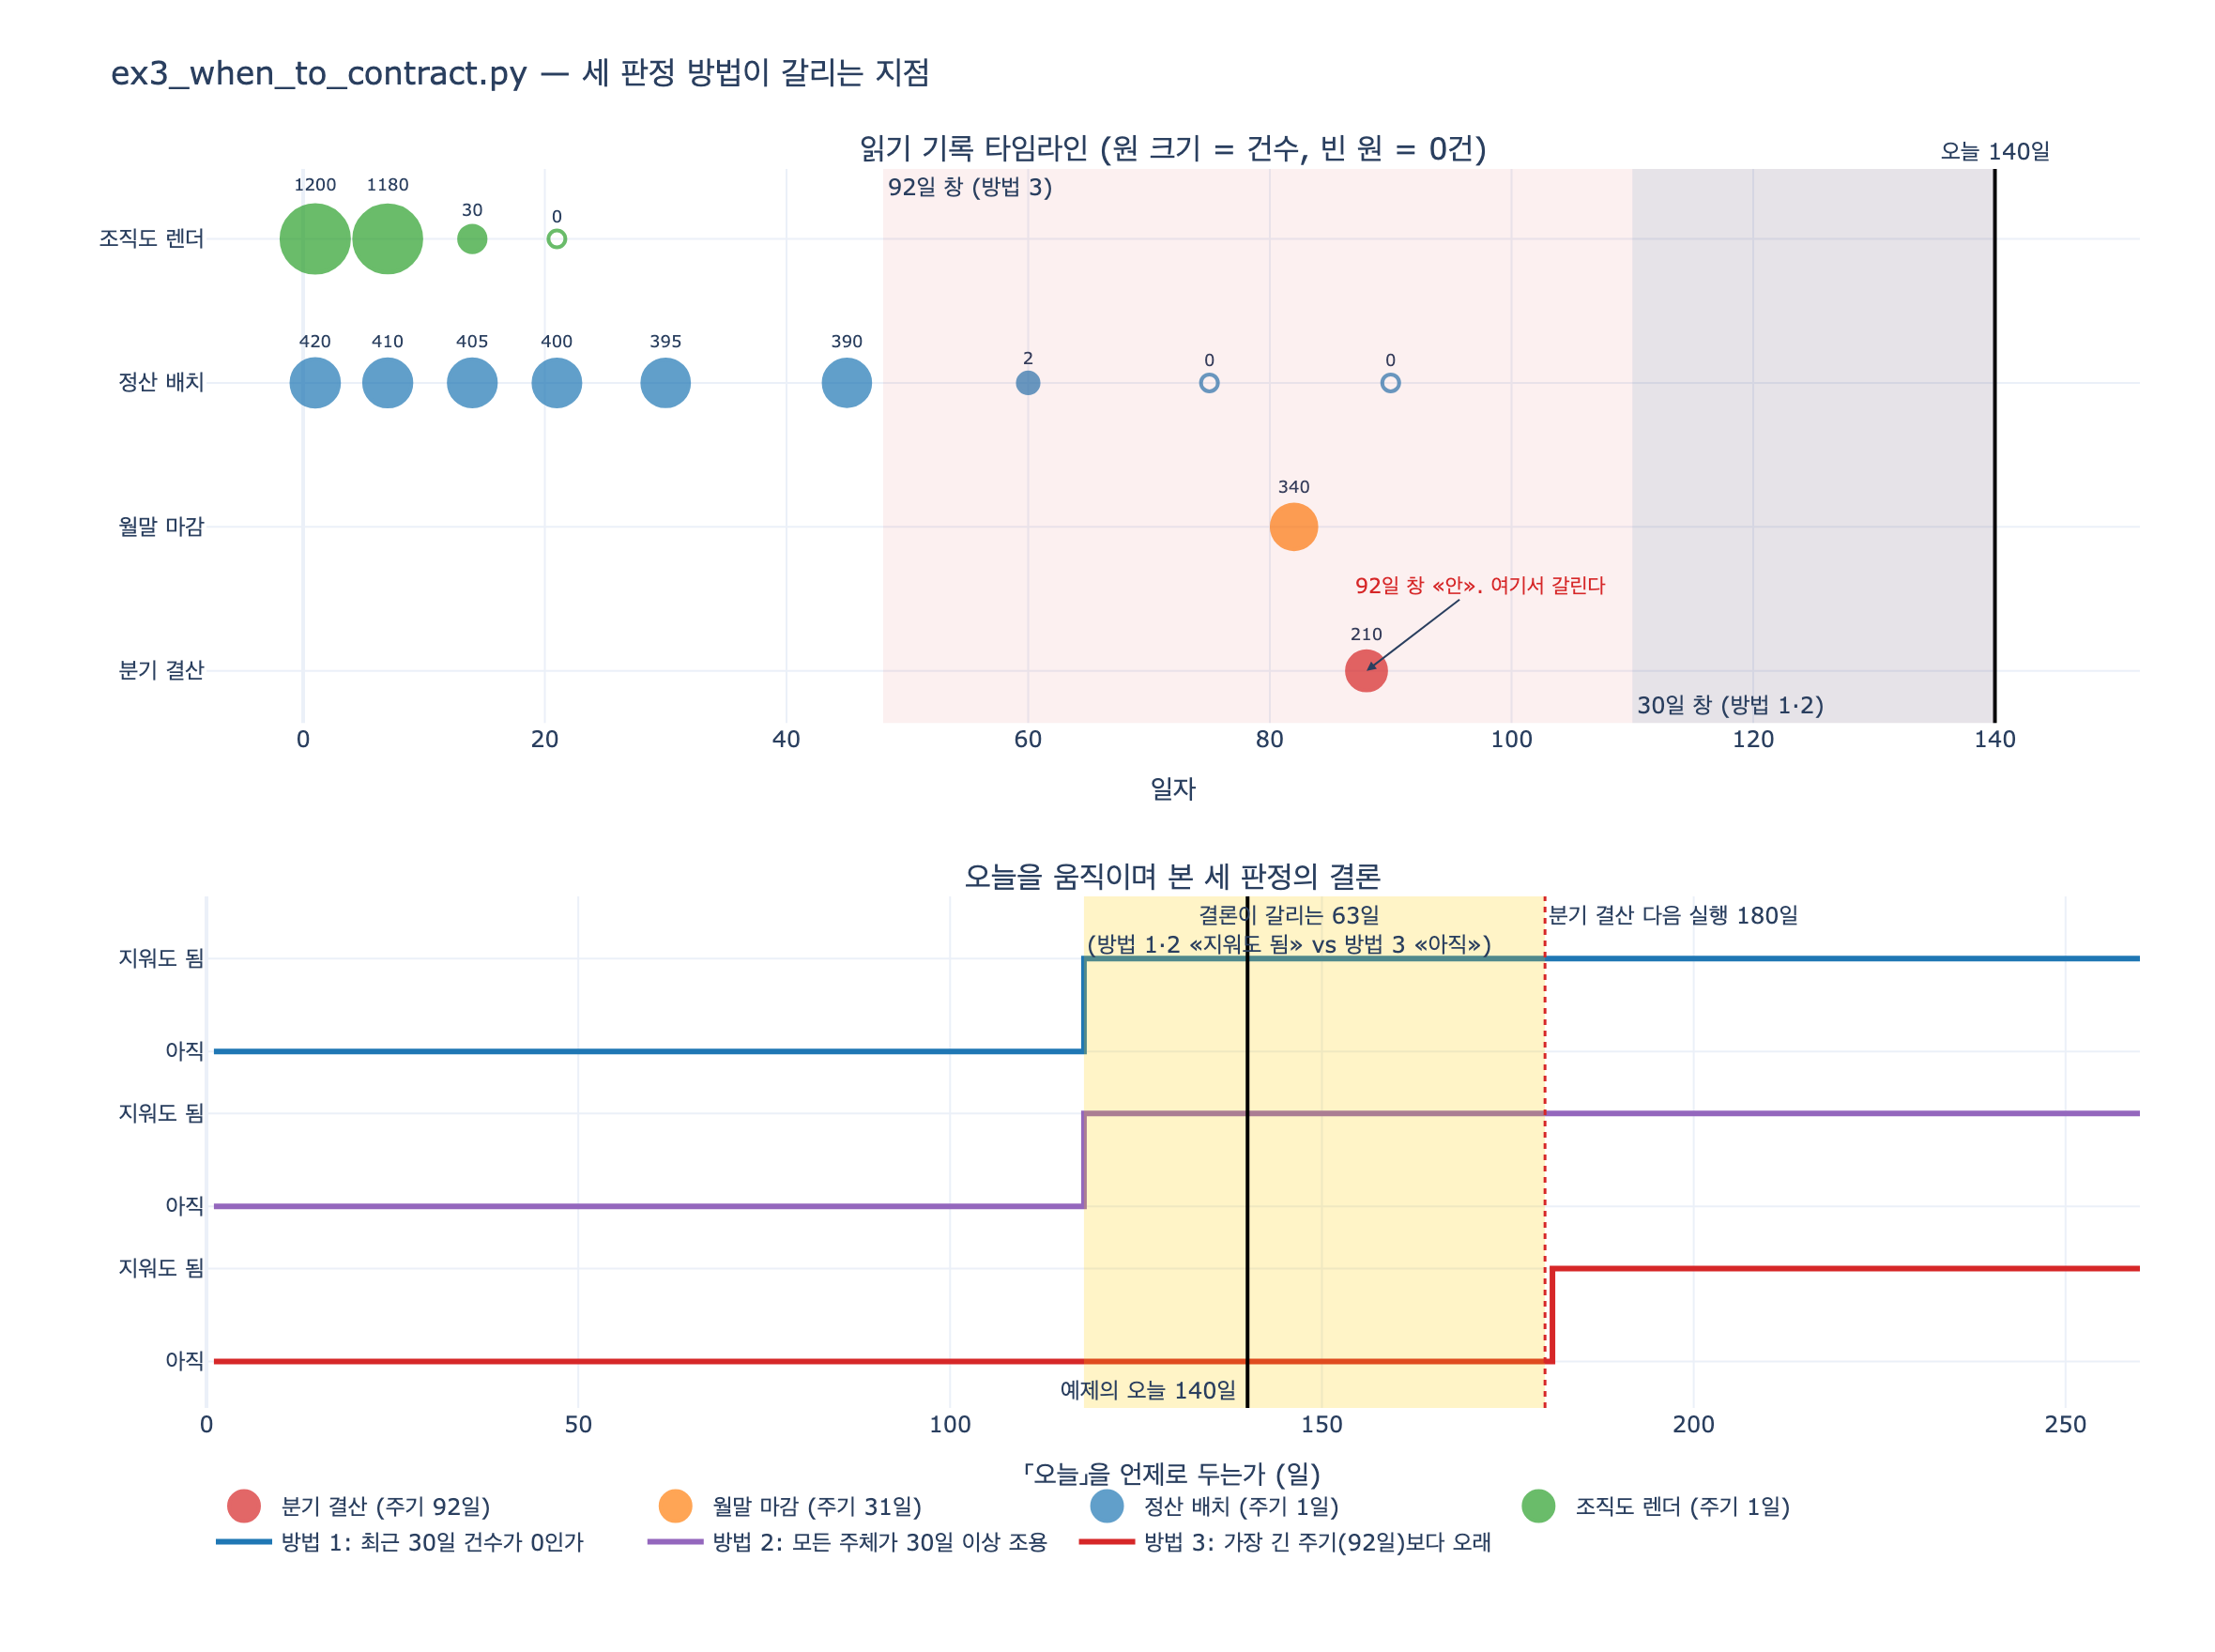

Generate this figure with Python:
# %% [markdown]
# # 세 판정 방법은 어디서 갈리는가
#
# `ex3_when_to_contract.py`는 「옛 스키마를 지워도 되나」를 세 가지 규칙으로 판정한다.
# 같은 데이터, 다른 규칙. 그리고 결론이 2:1로 갈린다.
#
# | 방법 | 규칙 | 결론 |
# |---|---|---|
# | 1 | 최근 30일 건수가 0인가 | 지워도 됨 |
# | 2 | 모든 주체가 30일 이상 조용한가 | 지워도 됨 |
# | 3 | 가장 긴 주기(92일)보다 오래 조용한가 | **아직** |
#
# 이 노트북은 **판정 함수 세 개를 나란히 구현**해서
# 「왜 앞의 둘은 항상 같은 답을 내는가」와
# 「세 번째만 다른 답을 내는 구간이 어디인가」를 직접 확인한다.
#
# (크론 표현식 파싱은 다른 카드의 주제다. 여기서는 주기를 상수로 준다.)

# %%
# 필요 패키지: plotly, kaleido  (pip install plotly kaleido)


def _show(fig):
    try:
        from IPython import get_ipython
        if get_ipython() is not None:  # VSCode 셀/Jupyter에서만 렌더링
            fig.show()
    except ImportError:
        pass


# %% [markdown]
# ## 1. 입력 — 옛 이름을 읽은 기록
#
# `(일자, 읽은 주체, 건수)`. 기록은 90일째까지만 있고 오늘은 140일째다.
# 즉 **최근 50일은 기록 자체가 없다.**

# %%
READS = [
    (1,  "정산 배치",   420), (1,  "조직도 렌더", 1200),
    (7,  "정산 배치",   410), (7,  "조직도 렌더", 1180),
    (14, "정산 배치",   405), (14, "조직도 렌더",   30),
    (21, "정산 배치",   400), (21, "조직도 렌더",    0),
    (30, "정산 배치",   395),
    (45, "정산 배치",   390),
    (60, "정산 배치",     2),
    (75, "정산 배치",     0),
    (82, "월말 마감",    340),      # 월말에만 도는 배치
    (88, "분기 결산",    210),      # 분기에 한 번 도는 배치
    (90, "정산 배치",     0),
]
TODAY = 140
LONGEST_CYCLE = 92                  # 제일 드문 것 — 분기 결산

# 주체별 실제 주기 (참고용 — 방법 4에서 쓴다)
CYCLE = {"정산 배치": 1, "조직도 렌더": 1, "월말 마감": 31, "분기 결산": 92}


def by_reader(reads=READS):
    d = {}
    for day, who, n in reads:
        d.setdefault(who, []).append((day, n))
    return d


def last_use(hist):
    """건수가 0보다 큰 마지막 날. 0건 기록은 «돌았지만 안 읽었다»이므로 사용이 아니다."""
    used = [day for day, n in hist if n > 0]
    return max(used) if used else None


D = by_reader()
for who in sorted(D):
    print(f"{who:<12} last_use={last_use(D[who]):>3}  경과={TODAY - last_use(D[who]):>4}일"
          f"  주기={CYCLE[who]:>3}일")
# 출력: 분기 결산      last_use= 88  경과=  52일  주기= 92일
# 출력: 월말 마감      last_use= 82  경과=  58일  주기= 31일
# 출력: 정산 배치      last_use= 60  경과=  80일  주기=  1일
# 출력: 조직도 렌더    last_use= 14  경과= 126일  주기=  1일

# %% [markdown]
# 여기서 **분기 결산의 경과 52일**이 이 카드의 전부다.
#
# $$30 \le 52 < 92$$
#
# 30보다 크니 방법 1·2는 통과시키고, 92보다 작으니 방법 3은 막는다.

# %% [markdown]
# ## 2. 판정 함수 세 개를 그대로 옮긴다
#
# 원본 예제의 세 판정을 함수로 떼어내면 비교가 쉬워진다.
# 각 함수는 `(결론, 이유)`를 돌려준다.
#
# $$
# \begin{aligned}
# \text{방법 1:}\quad &\sum_{d > T-30} n = 0 \\
# \text{방법 2:}\quad &\min_{r}\,(T - \text{last\_use}(r)) \ge 30 \\
# \text{방법 3:}\quad &\min_{r}\,(T - \text{last\_use}(r)) > C_{\max}=92
# \end{aligned}
# $$

# %%
def verdict_recent30(d, today=TODAY):
    """방법 1 — 최근 30일 건수가 0인가. (전체 «합계»를 본다)"""
    total = sum(n for h in d.values() for day, n in h if day > today - 30)
    return total == 0, f"창(day > {today - 30}) 안의 총 건수 = {total}"


def verdict_all_quiet30(d, today=TODAY):
    """방법 2 — 모든 주체가 30일 이상 조용한가. (주체 «각각»을 본다)"""
    gaps = {w: today - last_use(h) for w, h in d.items() if last_use(h)}
    worst = min(gaps, key=lambda w: gaps[w])
    return gaps[worst] >= 30, f"제일 최근이 {worst} {gaps[worst]}일 전 (기준 30일)"


def verdict_longest_cycle(d, today=TODAY, cmax=LONGEST_CYCLE):
    """방법 3 — 가장 긴 주기보다 오래 조용한가."""
    gaps = {w: today - last_use(h) for w, h in d.items() if last_use(h)}
    worst = min(gaps, key=lambda w: gaps[w])
    return gaps[worst] > cmax, f"{worst}이 {gaps[worst]}일 전 (기준 {cmax}일)"


METHODS = [
    ("최근 30일 건수가 0인가", verdict_recent30),
    ("모든 주체가 30일 이상 조용", verdict_all_quiet30),
    (f"가장 긴 주기({LONGEST_CYCLE}일)보다 오래", verdict_longest_cycle),
]

print(f"오늘 = {TODAY}일째\n")
print(f"{'판정 방법':<30}{'결론':<12}이유")
print("-" * 78)
for name, fn in METHODS:
    ok, why = fn(D)
    print(f"{name:<30}{'지워도 됨' if ok else '아직':<12}{why}")
# 출력: 오늘 = 140일째
# 출력:
# 출력: 판정 방법                     결론          이유
# 출력: ------------------------------------------------------------------------------
# 출력: 최근 30일 건수가 0인가              지워도 됨       창(day > 110) 안의 총 건수 = 0
# 출력: 모든 주체가 30일 이상 조용          지워도 됨       제일 최근이 분기 결산 52일 전 (기준 30일)
# 출력: 가장 긴 주기(92일)보다 오래         아직          분기 결산이 52일 전 (기준 92일)

# %% [markdown]
# ## 3. 방법 1과 2는 왜 «항상» 같은가
#
# 우연이 아니다. 두 규칙은 집계 단위만 다르고 **임계값 30일이 같다.**
#
# > 「30일 창 안의 총 건수가 0」 $\iff$ 「창 안에 사용한 주체가 없다」
# > $\iff$ 「모든 주체의 마지막 사용이 창 밖」
#
# 오늘을 1일부터 260일까지 훑어서 두 판정이 한 번이라도 갈리는지 확인한다.

# %%
disagree_12 = [t for t in range(1, 261)
               if verdict_recent30(D, t)[0] != verdict_all_quiet30(D, t)[0]]
print("방법 1과 2가 갈리는 날:", disagree_12 or "없음")

disagree_13 = [t for t in range(1, 261)
               if verdict_recent30(D, t)[0] != verdict_longest_cycle(D, t)[0]]
print(f"방법 1과 3이 갈리는 구간: {min(disagree_13)}일 ~ {max(disagree_13)}일"
      f" ({len(disagree_13)}일간)")
# 출력: 방법 1과 2가 갈리는 날: 없음
# 출력: 방법 1과 3이 갈리는 구간: 118일 ~ 180일 (63일간)

# %% [markdown]
# 방법 1과 2는 260일을 통틀어 **한 번도 갈리지 않는다.** 같은 규칙이다.
#
# 반면 방법 1·2와 방법 3은 **118일 ~ 180일, 63일 동안** 정반대를 말한다.
# 예제의 `TODAY = 140`은 일부러 이 구간 가운데에 박아 둔 값이다.
#
# 임계값을 직접 계산해 보면 이유가 분명해진다.
# 마지막으로 실제 사용된 날은 88일(분기 결산)이므로
#
# $$T_{\text{방법 1,2}} = 88 + 30 = 118, \qquad T_{\text{방법 3}} = 88 + 92 + 1 = 181$$
#
# 세 방법의 진짜 차이는 판정 로직이 아니라 **창의 길이**다.

# %%
def flip_day(fn, hi=400):
    """이 판정이 «지워도 됨»으로 처음 뒤집히는 날."""
    for t in range(1, hi):
        if fn(D, t)[0]:
            return t
    return None


for name, fn in METHODS:
    print(f"{name:<30}→ {flip_day(fn)}일째부터 «지워도 됨»")
# 출력: 최근 30일 건수가 0인가              → 118일째부터 «지워도 됨»
# 출력: 모든 주체가 30일 이상 조용          → 118일째부터 «지워도 됨»
# 출력: 가장 긴 주기(92일)보다 오래         → 181일째부터 «지워도 됨»

# %% [markdown]
# ## 4. 앞의 둘이 틀리는 대가 — 분기 결산은 언제 깨어나나
#
# 분기 결산은 88일째에 돌았고 주기가 92일이다. 다음 실행은 180일째.
# 방법 1·2를 믿고 118일째에 지우면, **62일 뒤에 없어진 이름을 찾는다.**
# 예제의 오늘(140일)을 기준으로 하면 40일 뒤다.

# %%
next_run = last_use(D["분기 결산"]) + CYCLE["분기 결산"]
print(f"분기 결산 마지막 실행 = {last_use(D['분기 결산'])}일")
print(f"분기 결산 다음 실행   = {next_run}일")
print(f"오늘({TODAY}일) 기준 {next_run - TODAY}일 뒤에 깨어난다")
print(f"방법 1·2로 지우면 = {flip_day(verdict_recent30)}일 → "
      f"다음 실행까지 {next_run - flip_day(verdict_recent30)}일 남은 시점에 지운다 (사고)")
print(f"방법 3으로 지우면 = {flip_day(verdict_longest_cycle)}일 → "
      f"다음 실행({next_run}일)을 지나서 지운다 (안전)")
# 출력: 분기 결산 마지막 실행 = 88일
# 출력: 분기 결산 다음 실행   = 180일
# 출력: 오늘(140일) 기준 40일 뒤에 깨어난다
# 출력: 방법 1·2로 지우면 = 118일 → 다음 실행까지 62일 남은 시점에 지운다 (사고)
# 출력: 방법 3으로 지우면 = 181일 → 다음 실행(180일)을 지나서 지운다 (안전)

# %% [markdown]
# ## 5. 30일 창은 네 주체를 구분하지 못한다
#
# 30일 창으로 보면 네 줄이 전부 「조용」이다. 그래서 방법 1·2가 틀린다.
# 주체별 주기를 알면 「자기 주기보다 오래 조용한가」로 더 정확히 물을 수 있다.
# 결론은 방법 3과 같지만 **걸리는 이유가 정확해진다.**

# %%
def verdict_per_reader_cycle(d, today=TODAY):
    """방법 4(개선) — 주체마다 «자기» 주기와 비교한다."""
    blockers = [w for w, h in d.items()
                if last_use(h) and (today - last_use(h)) <= CYCLE[w]]
    return not blockers, f"막는 주체: {blockers or '없음'}"


print(f"{'주체':<12}{'경과':>6}{'주기':>6}{'30일창':>8}{'92일창':>8}{'자기주기':>10}")
print("-" * 52)
for who in sorted(D, key=lambda w: TODAY - last_use(D[w])):
    gap = TODAY - last_use(D[who])
    print(f"{who:<12}{gap:>6}{CYCLE[who]:>6}"
          f"{'조용' if gap >= 30 else '사용중':>8}"
          f"{'조용' if gap > 92 else '사용중':>8}"
          f"{'조용' if gap > CYCLE[who] else '사용중':>10}")

ok, why = verdict_per_reader_cycle(D)
print(f"\n방법 4 결론: {'지워도 됨' if ok else '아직'} — {why}")
# 출력: 주체            경과    주기   30일창   92일창      자기주기
# 출력: ----------------------------------------------------
# 출력: 분기 결산        52    92      조용     사용중       사용중
# 출력: 월말 마감        58    31      조용     사용중         조용
# 출력: 정산 배치        80     1      조용     사용중         조용
# 출력: 조직도 렌더     126     1      조용      조용         조용
# 출력:
# 출력: 방법 4 결론: 아직 — 막는 주체: ['분기 결산']

# %% [markdown]
# `30일창` 열은 전부 「조용」이라 정보가 없다. 그래서 방법 1·2가 틀린다.
# `92일창`은 진짜 문제 주체(분기 결산)를 잡지만, 이미 이행이 끝난
# 월말 마감·정산 배치까지 함께 「사용중」으로 만든다. 보수적이지만 안전하다.
# `자기주기`는 **분기 결산 하나만** 집어낸다.
#
# 즉 방법 3은 「가장 긴 주기 하나를 모두에게 적용」하는 보수적 근사다.
# 결론은 방법 4와 같고, 이 데이터에서는 그 보수성이 손해를 주지 않는다.

# %% [markdown]
# ## 6. 0건 기록은 이행이 잘 되고 있다는 신호
#
# 건수가 0인 줄은 「잡이 돌았지만 옛 이름을 안 읽었다」다.
# 하강 곡선이 보이면 새 코드로 옮겨 간 것이다.
# 반대로 데이터 점이 하나뿐이면 「이행 완료」가 아니라 「아직 한 번밖에 안 돌았다」다.

# %%
for who in ("조직도 렌더", "정산 배치", "월말 마감", "분기 결산"):
    curve = " → ".join(str(n) for _d, n in sorted(D[who]))
    note = "이행됨 (0으로 수렴)" if sorted(D[who])[-1][1] == 0 else "점이 하나 — 판단 불가"
    print(f"{who:<12}{curve:<34}{note}")
# 출력: 조직도 렌더     1200 → 1180 → 30 → 0             이행됨 (0으로 수렴)
# 출력: 정산 배치       420 → 410 → 405 → 400 → 395 → 390 → 2 → 0 → 0이행됨 (0으로 수렴)
# 출력: 월말 마감       340                               점이 하나 — 판단 불가
# 출력: 분기 결산       210                               점이 하나 — 판단 불가

# %% [markdown]
# ## 7. 시각화
#
# - 위: 읽기 기록 타임라인. 오늘(140일)과 두 임계선(30일 창, 92일 창)을 겹쳐 본다.
# - 아래: 오늘을 1~260일로 움직이며 세 판정의 결론이 뒤집히는 시점.
#   118~180일 구간이 「결론이 갈리는 띠」다.

# %%
import plotly.graph_objects as go
from plotly.subplots import make_subplots

READERS = sorted(D, key=lambda w: -CYCLE[w])
COLORS = {"분기 결산": "#d62728", "월말 마감": "#ff7f0e",
          "정산 배치": "#1f77b4", "조직도 렌더": "#2ca02c"}

fig = make_subplots(
    rows=2, cols=1, row_heights=[0.52, 0.48], vertical_spacing=0.14,
    subplot_titles=("읽기 기록 타임라인 (원 크기 = 건수, 빈 원 = 0건)",
                    "오늘을 움직이며 본 세 판정의 결론"),
)

# --- 위 패널: 타임라인
for who in READERS:
    days = [d for d, _n in sorted(D[who])]
    ns = [n for _d, n in sorted(D[who])]
    fig.add_trace(go.Scatter(
        x=days, y=[who] * len(days), mode="markers+text",
        marker=dict(size=[10 + 26 * (n / 1200) ** 0.5 if n else 9 for n in ns],
                    color=[COLORS[who] if n else "rgba(0,0,0,0)" for n in ns],
                    line=dict(color=COLORS[who], width=2)),
        text=[str(n) for n in ns], textposition="top center",
        textfont=dict(size=9), name=f"{who} (주기 {CYCLE[who]}일)",
        hovertemplate=f"{who}<br>%{{x}}일 · %{{text}}건<extra></extra>",
    ), row=1, col=1)

fig.add_vline(x=TODAY, line=dict(color="black", width=2),
              annotation_text=f"오늘 {TODAY}일", annotation_position="top",
              row=1, col=1)
fig.add_vrect(x0=TODAY - 30, x1=TODAY, fillcolor="#1f77b4", opacity=0.10,
              line_width=0, annotation_text="30일 창 (방법 1·2)",
              annotation_position="bottom left", row=1, col=1)
fig.add_vrect(x0=TODAY - LONGEST_CYCLE, x1=TODAY, fillcolor="#d62728",
              opacity=0.07, line_width=0,
              annotation_text=f"{LONGEST_CYCLE}일 창 (방법 3)",
              annotation_position="top left", row=1, col=1)
fig.add_annotation(x=88, y="분기 결산", ax=60, ay=-46, showarrow=True,
                   arrowhead=2, text="92일 창 «안». 여기서 갈린다",
                   font=dict(color="#d62728", size=11), row=1, col=1)

# --- 아래 패널: 판정 vs 오늘
TS = list(range(1, 261))
LEVEL = {0: 3, 1: 2, 2: 1}
for i, (name, fn) in enumerate(METHODS):
    ys = [LEVEL[i] + (0.30 if fn(D, t)[0] else -0.30) for t in TS]
    fig.add_trace(go.Scatter(
        x=TS, y=ys, mode="lines", line=dict(width=3, shape="hv",
                                            color=["#1f77b4", "#9467bd", "#d62728"][i]),
        name=f"방법 {i + 1}: {name}",
        hovertemplate=f"방법 {i + 1}<br>오늘 %{{x}}일<extra></extra>",
    ), row=2, col=1)

fig.add_vrect(x0=118, x1=180, fillcolor="#ffcc00", opacity=0.22, line_width=0,
              annotation_text="결론이 갈리는 63일<br>(방법 1·2 «지워도 됨» vs 방법 3 «아직»)",
              annotation_position="top left", row=2, col=1)
fig.add_vline(x=TODAY, line=dict(color="black", width=2),
              annotation_text=f"예제의 오늘 {TODAY}일 ", annotation_position="bottom left",
              row=2, col=1)
fig.add_vline(x=180, line=dict(color="#d62728", width=1.5, dash="dot"),
              annotation_text="분기 결산 다음 실행 180일",
              annotation_position="top right", row=2, col=1)

fig.update_xaxes(title_text="일자", range=[-8, 152], row=1, col=1)
fig.update_xaxes(title_text="「오늘」을 언제로 두는가 (일)", range=[0, 260], row=2, col=1)
fig.update_yaxes(title_text="", row=1, col=1)
fig.update_yaxes(tickvals=[3.3, 2.7, 2.3, 1.7, 1.3, 0.7],
                 ticktext=["지워도 됨", "아직", "지워도 됨", "아직", "지워도 됨", "아직"],
                 range=[0.4, 3.7], row=2, col=1)
fig.update_layout(
    height=880, width=1180, template="plotly_white",
    title="ex3_when_to_contract.py — 세 판정 방법이 갈리는 지점",
    legend=dict(orientation="h", yanchor="bottom", y=-0.13, x=0),
    margin=dict(l=110, r=40, t=90, b=130),
)

_show(fig)

# %%
import os

out = os.path.join(os.path.dirname(os.path.abspath(__file__)), "expy.png")
fig.write_image(out, scale=2)
print("saved:", out)
# 출력: saved: .../expy.png

# %% [markdown]
# ## 정리
#
# 1. 방법 1(최근 30일 0건)과 방법 2(모든 주체 30일 조용)는 **집계 단위만 다르고 임계값이 같다.**
#    260일을 훑어도 한 번도 갈리지 않는다. 둘 다 「지워도 됨」.
# 2. 방법 3만 임계값을 **관측된 가장 긴 배치 주기(92일)**로 둔다. 「아직」.
# 3. 갈림점은 **분기 결산의 경과 52일** — $30 \le 52 < 92$.
# 4. 그 잡은 180일째에 깨어난다. 예제의 오늘(140일)로부터 40일 뒤.
#    앞의 둘을 믿고 지우면 그날 깨진다. **세 번째가 맞다.**
# 5. 그래서 수축 기준은 「시간(30일)」이 아니라 「가장 긴 주기」다.
#    주기는 크론 표현식을 파싱해서 구하고, 크론에 없는 것(사람이 손으로 도는 것)은
#    경고 로그와 알림으로 잡고, 지울 때는 되돌릴 수 있게(`이끔` → `_deprecated_이끔`) 지운다.
